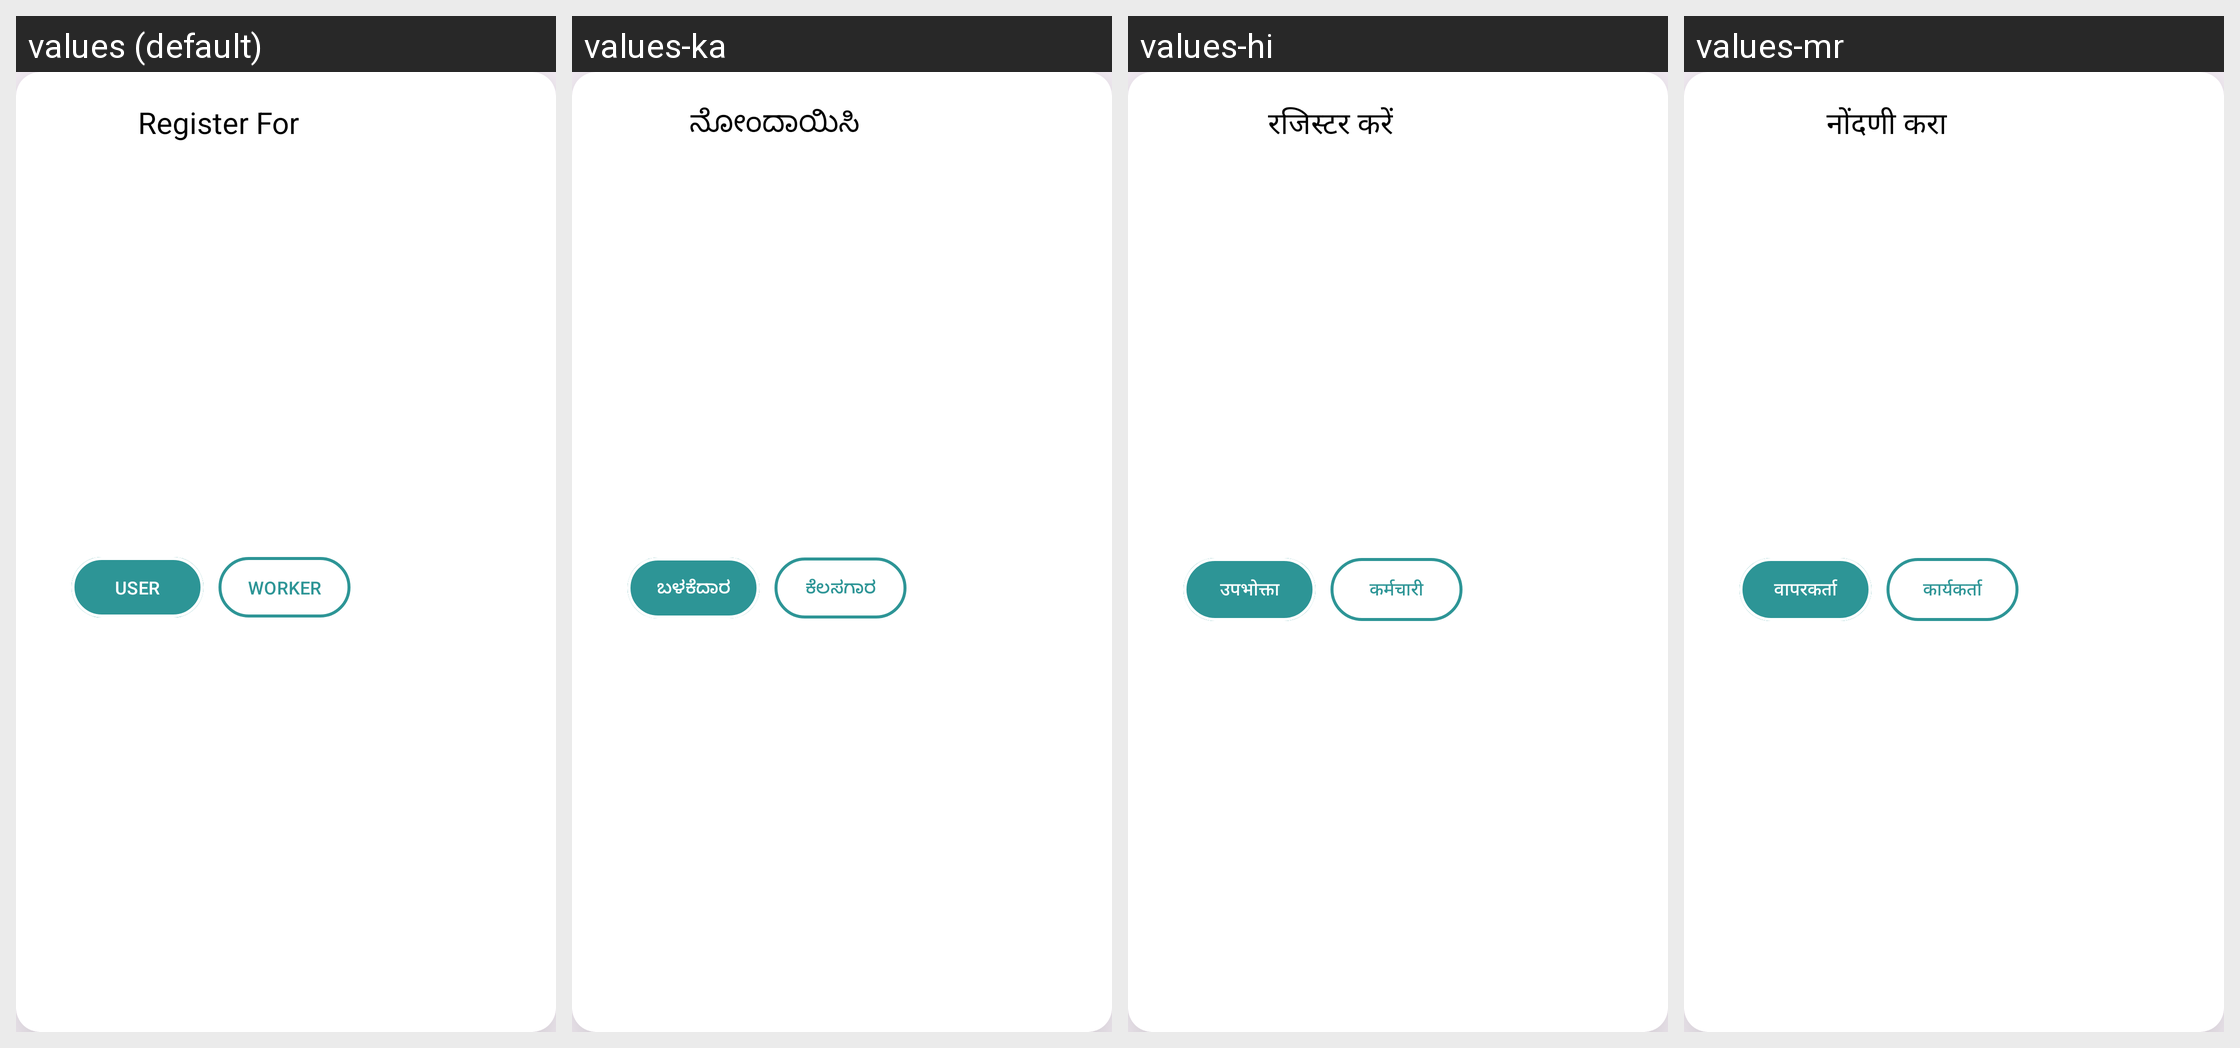

Translations of the strings shown on this Android screen, per locale in the grid:
Android screen res/layout/custom_dialog_box.xml rendered under 4 locales, left to right: values (default), values-ka, values-hi, values-mr. Device: Nexus 5 (rendered at 1080×1920; each locale shown at half size, 540×960, under a caption strip naming it); theme Theme.PWFind.
Strings drawn on this screen, with the default value and each locale's value (text and hints the layout hard-codes appear in the picture but are not listed):

registerFor
  values: Register For
  values-ka: ನೋಂದಾಯಿಸಿ
  values-hi: रजिस्टर करें
  values-mr: नोंदणी करा

user
  values: USER
  values-ka: ಬಳಕೆದಾರ
  values-hi: उपभोक्ता
  values-mr: वापरकर्ता

worker
  values: WORKER
  values-ka: ಕೆಲಸಗಾರ
  values-hi: कर्मचारी
  values-mr: कार्यकर्ता
